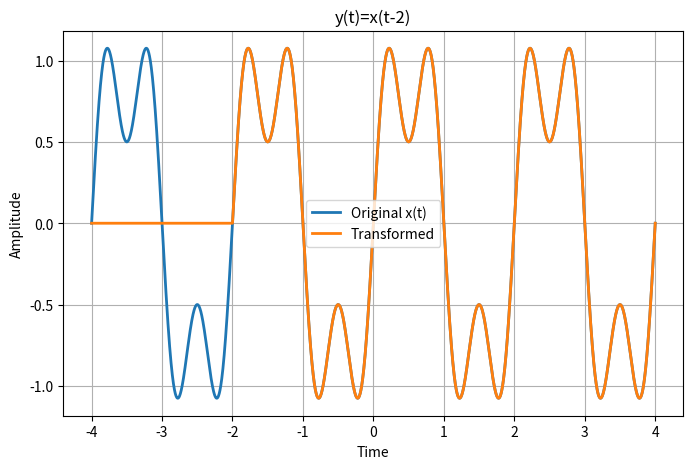
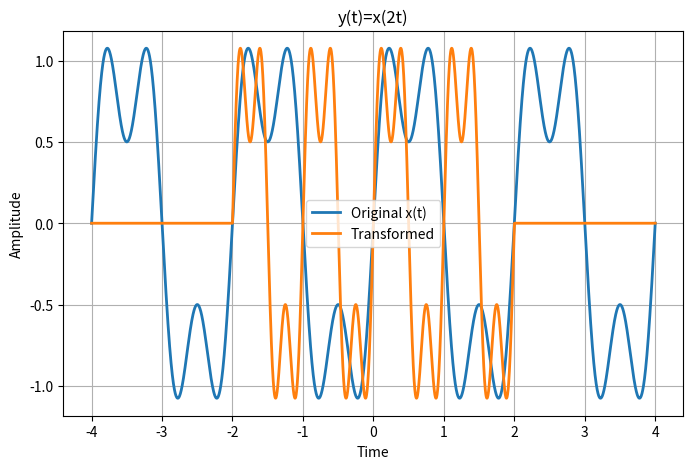
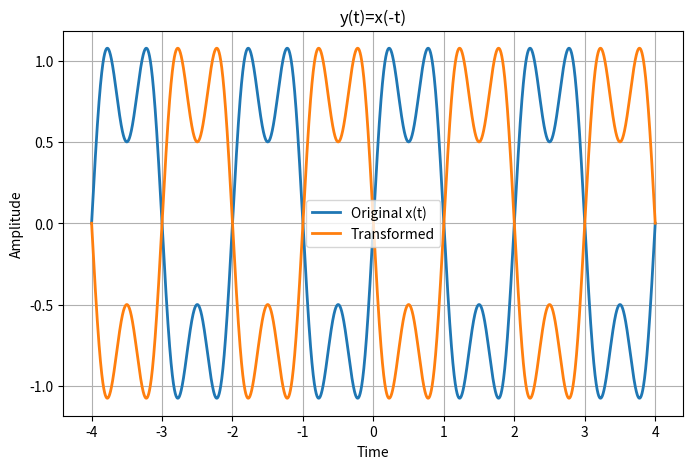
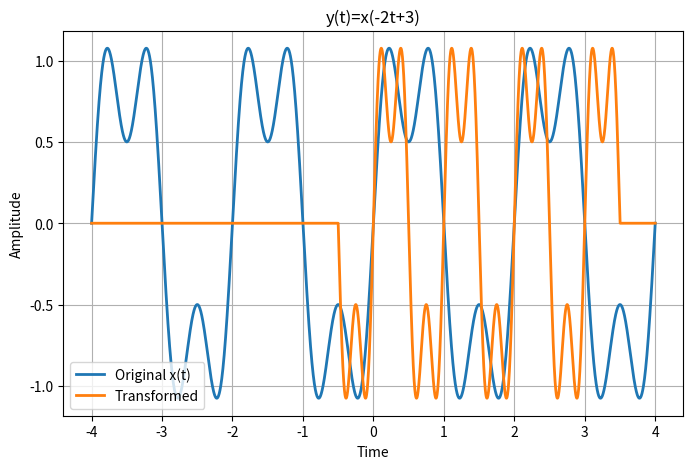

The script that saved these images, in order:
import numpy as np
import matplotlib.pyplot as plt

# ------------------------------------
# Time axis
# ------------------------------------
T_MIN = -4
T_MAX = 4
N = 4001

# ------------------------------------
# Original signal
# (Replace this if another signal is given)
# ------------------------------------
def x_of_t(t):
    return (
        np.sin(2 * np.pi * 0.5 * t)
        + 0.5 * np.sin(2 * np.pi * 1.5 * t)
    )

# ------------------------------------
# Interpolation
# ------------------------------------
def interpolate_signal(t_original, x_original, t_query):
    return np.interp(t_query, t_original, x_original)

# ------------------------------------
# Time Shift
# y(t)=x(t-shift)
# shift>0 -> right
# shift<0 -> left
# ------------------------------------
def time_shift(t, x, shift):
    t_query = t - shift
    return interpolate_signal(t, x, t_query)

# ------------------------------------
# Time Scaling
# y(t)=x(scale*t)
#
# scale>1   -> compression
# 0<scale<1 -> expansion
# ------------------------------------
def time_scale(t, x, scale):
    t_query = scale * t
    return interpolate_signal(t, x, t_query)

# ------------------------------------
# Time Reversal
# y(t)=x(-t)
# ------------------------------------
def time_reverse(t, x):
    t_query = -t
    return interpolate_signal(t, x, t_query)

# ------------------------------------
# Combined Transformation
# y(t)=x(a*t+b)
#
# Examples:
# a=-2,b=3  -> x(-2t+3)
# a=3,b=-6  -> x(3t-6)
# a=1,b=-2  -> x(t-2)
# ------------------------------------
def combined_transform(t, x, a, b):
    t_query = a * t + b
    return interpolate_signal(t, x, t_query)

# ------------------------------------
# Plot
# ------------------------------------
def plot_pair(t, x, y, title):
    plt.figure(figsize=(8,5))

    plt.plot(t, x, label="Original x(t)", linewidth=2)
    plt.plot(t, y, label="Transformed", linewidth=2)

    plt.title(title)
    plt.xlabel("Time")
    plt.ylabel("Amplitude")
    plt.grid(True)
    plt.legend()
    plt.show()

# ------------------------------------
# Main
# ------------------------------------
def main():

    t = np.linspace(T_MIN, T_MAX, N)
    x = x_of_t(t)

    # -----------------------------
    # Shift
    # -----------------------------
    y = time_shift(t, x, 2)
    plot_pair(t, x, y, "y(t)=x(t-2)")

    # -----------------------------
    # Scaling
    # -----------------------------
    y = time_scale(t, x, 2)
    plot_pair(t, x, y, "y(t)=x(2t)")

    # -----------------------------
    # Reversal
    # -----------------------------
    y = time_reverse(t, x)
    plot_pair(t, x, y, "y(t)=x(-t)")

    # -----------------------------
    # Combined
    # x(-2t+3)
    # -----------------------------
    y = combined_transform(t, x, -2, 3)
    plot_pair(t, x, y, "y(t)=x(-2t+3)")


if __name__ == "__main__":
    main()
